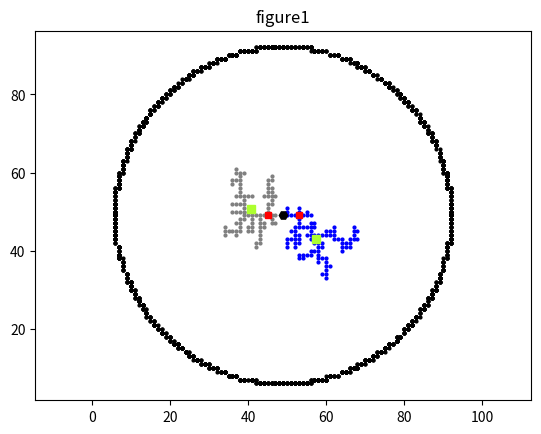

Recreate this plot in Python.

#PHY 234: Final Project
# [redacted]

'''
Description: simulate a kinetic aggregation procees 
using the diffusion-limited aggregation model to 
computatinally recreate fractal like growth.

This model is meant to simulate directed bacterial growth 
within a uniform nutrient source via a diffusion limited 
growth (DLG) model. Data from this program will help 
quantify how bacterial growth is effected by the precence
of other nearby colonies.

In this case, 2 horizontally adjacent seeds are set on the 
given lattice. This model highlights the "repelling" nature of nearby 
colonies by calculating the distance between the center of mass of 
each colony after it is fully grown, and its initial seed location.
'''

import numpy as np
import random as r
import matplotlib.pyplot as plt

#note that n must be an odd integer
numSimulations = 1
n = 99
dist = 8

def genFractalData(numParticles=3500, gamma=.93, lambda_=.90, plot=True, printSimData = True, figNum=0):
    
    #define radii
    R_k = (n/2)-1  #killing radius (slightly smaller than lattice)
    R_l = gamma*R_k   #launching radius (fractional size of R_k)
    R_m = lambda_*R_k  #maximum radius (fractional size of R_k)
    
    center_x = n//2
    center_y = n//2
    
    #define radii
    R_k = (n/2)-1  #killing radius (slightly smaller than lattice)
    R_l = gamma*R_k   #launching radius (fractional size of R_k)
    R_m = lambda_*R_k  #maximum radius (fractional size of R_k)
    
    #define colors
    c1 = 'grey'
    c2 = 'blue'

    #create lattice with seeds
    lattice = np.zeros((n,n))
    lattice[n//2 - dist//2, n//2] = 1
    lattice[n//2 + dist//2, n//2] = 2
    
    def particleWalk():
        #generate random point on launching circle
        theta = r.random()*2*np.pi
        x = int(R_l*np.cos(theta))+n//2
        y = int(R_l*np.sin(theta))+n//2
        
        validPosition = True
        continueLoop = True
        latticeAdjacent = False
        
        while validPosition == True and continueLoop==True:
            #move to a random adjacent gridpoint
            rand_distance = r.randint(1,4)
            if rand_distance == 1:
                x+=1
            elif rand_distance == 2:
                x-=1
            elif rand_distance == 3:
                y+=1
            else:
                y-=1
            
            #make sure particle is within killing radius
            distance = np.sqrt((center_x-x)**2+(center_y-y)**2)
            if distance > R_k:
                validPosition = False
                continueLoop = False
                
            elif validPosition == True:
          
                #see if particle is adjacent to another
                a = lattice[x-1, y]
                b = lattice[x+1, y]
                c = lattice[x, y-1]
                d = lattice[x, y+1]
                adjacent_pos = [a,b,c,d]
                if max(adjacent_pos) != 0:
                    latticeAdjacent = True
                
                #if there is an adjacent particle and it is within max radius
                if latticeAdjacent == True and distance < R_m:
                    lattice[x][y] = max(adjacent_pos)
                    continueLoop = False
            
            #plot points to appropriate clusters if adjacent
            if plot == True:
                if validPosition == True and continueLoop == False:
                    if max(adjacent_pos) == 1:
                        plt.figure(figNum)
                        plt.plot(x,y, 'o', color=c1, markersize = 2)
                    elif max(adjacent_pos) == 2:
                        plt.figure(figNum)
                        plt.plot(x,y, 'o', color=c2, markersize = 2)
                        
                    if printSimData == True:
                        print('valid')
    
    #plot clusters
    for i in range(numParticles): 
        particleWalk()
        if printSimData == True:
            print(i)
    plt.axis('equal')
    
    if plot == True:
        #plot seeds
        plt.figure(figNum)
        plt.plot(n//2, n//2, 'Hk', markersize = 6)
        plt.plot(n//2 - dist//2, n//2, 'sr', markersize = 4)
        plt.plot(n//2 + dist//2, n//2, 'sr', markersize = 4)
        plt.axis('equal')    
        
    #plot maximum radius
    for i in range(2000):
        theta = r.random()*2*np.pi
        x = int(R_m*np.cos(theta))+n//2
        y = int(R_m*np.sin(theta))+n//2
        plt.plot(x,y, 'ok', markersize = 2)
    
    #initialize center of mass locations
    avg_col1 = 0
    avg_row1 = 0
    avg_col2 = 0
    avg_row2 = 0
    numParticles1 = 0
    numParticles2 = 0
    
    #extract postions of particles in each cluster to find center of mass
    for row in range(n):
        for col in range(n):
            val = lattice[col,row]
            if val != 0:
                
                #cluster 1
                if val == 1:
                    avg_col1 += col
                    avg_row1 += row
                    numParticles1 += 1
                
                #cluster 2
                else:
                    avg_col2 += col
                    avg_row2 += row
                    numParticles2 += 1
                    
    #calculate center of mass position for each cluster
    avg_col1 = avg_col1 / numParticles1
    avg_row1 = avg_row1 / numParticles1
    avg_col2 = avg_col2 / numParticles2
    avg_row2 = avg_row2 / numParticles2
    
    if plot == True:
        plt.plot(avg_col1, avg_row1, 's', color = 'greenyellow', markersize = 6)
        plt.plot(avg_col2, avg_row2, 's', color = 'greenyellow', markersize = 6)
                    
    return avg_col1, avg_row1, avg_col2, avg_row2, numParticles1, numParticles2



'''
Statistics:
—note that centers of mass and number of partilcles DO count the
 initial seed positions.
'''

#initialize values
avg_col1 = 0
avg_row1 = 0
avg_col2 = 0
avg_row2 = 0
numParticles1 = 0
numParticles2 = 0

#run simulations
for i in range(numSimulations):
    print(f'simulation {i+1}')
    sim = genFractalData(figNum=i, printSimData=False)
    plt.title(f'figure{i+1}')
    avg_col1 += sim[0]
    avg_row1 += sim[1]
    avg_col2 += sim[2]
    avg_row2 += sim[3]
    numParticles1 += sim[4]
    numParticles2 += sim[5]
    
#calculate average COM positions
avg_col1 = avg_col1 / numSimulations
avg_row1 = avg_row1 / numSimulations
avg_col2 = avg_col2 / numSimulations
avg_row2 = avg_row2 / numSimulations
    
seed1_x = n//2 - dist//2 
seed2_x = n//2 + dist//2
seed_y = n//2

#calculate seed COM distances
displacement1_x = avg_col1 - seed1_x
displacement1_y = avg_row1 - seed_y
displacement2_x = avg_col2 - seed2_x
displacement2_y = avg_row2 - seed_y

#output statistics
print()
print(f'Gross center of mass of cluster 1 = ({avg_col1},{avg_row1})')
print(f'Gross center of mass of cluster 2 = ({avg_col2},{avg_row2})')
print(f'Gross displacement of cluster 1 = ({displacement1_x}, {displacement1_y})')
print(f'Gross displacement of cluster 2 = ({displacement2_x}, {displacement2_y})')

print()
print(f'Gross size of cluster 1 = {numParticles1}')
print(f'Gross size of cluster 2 = {numParticles2}')